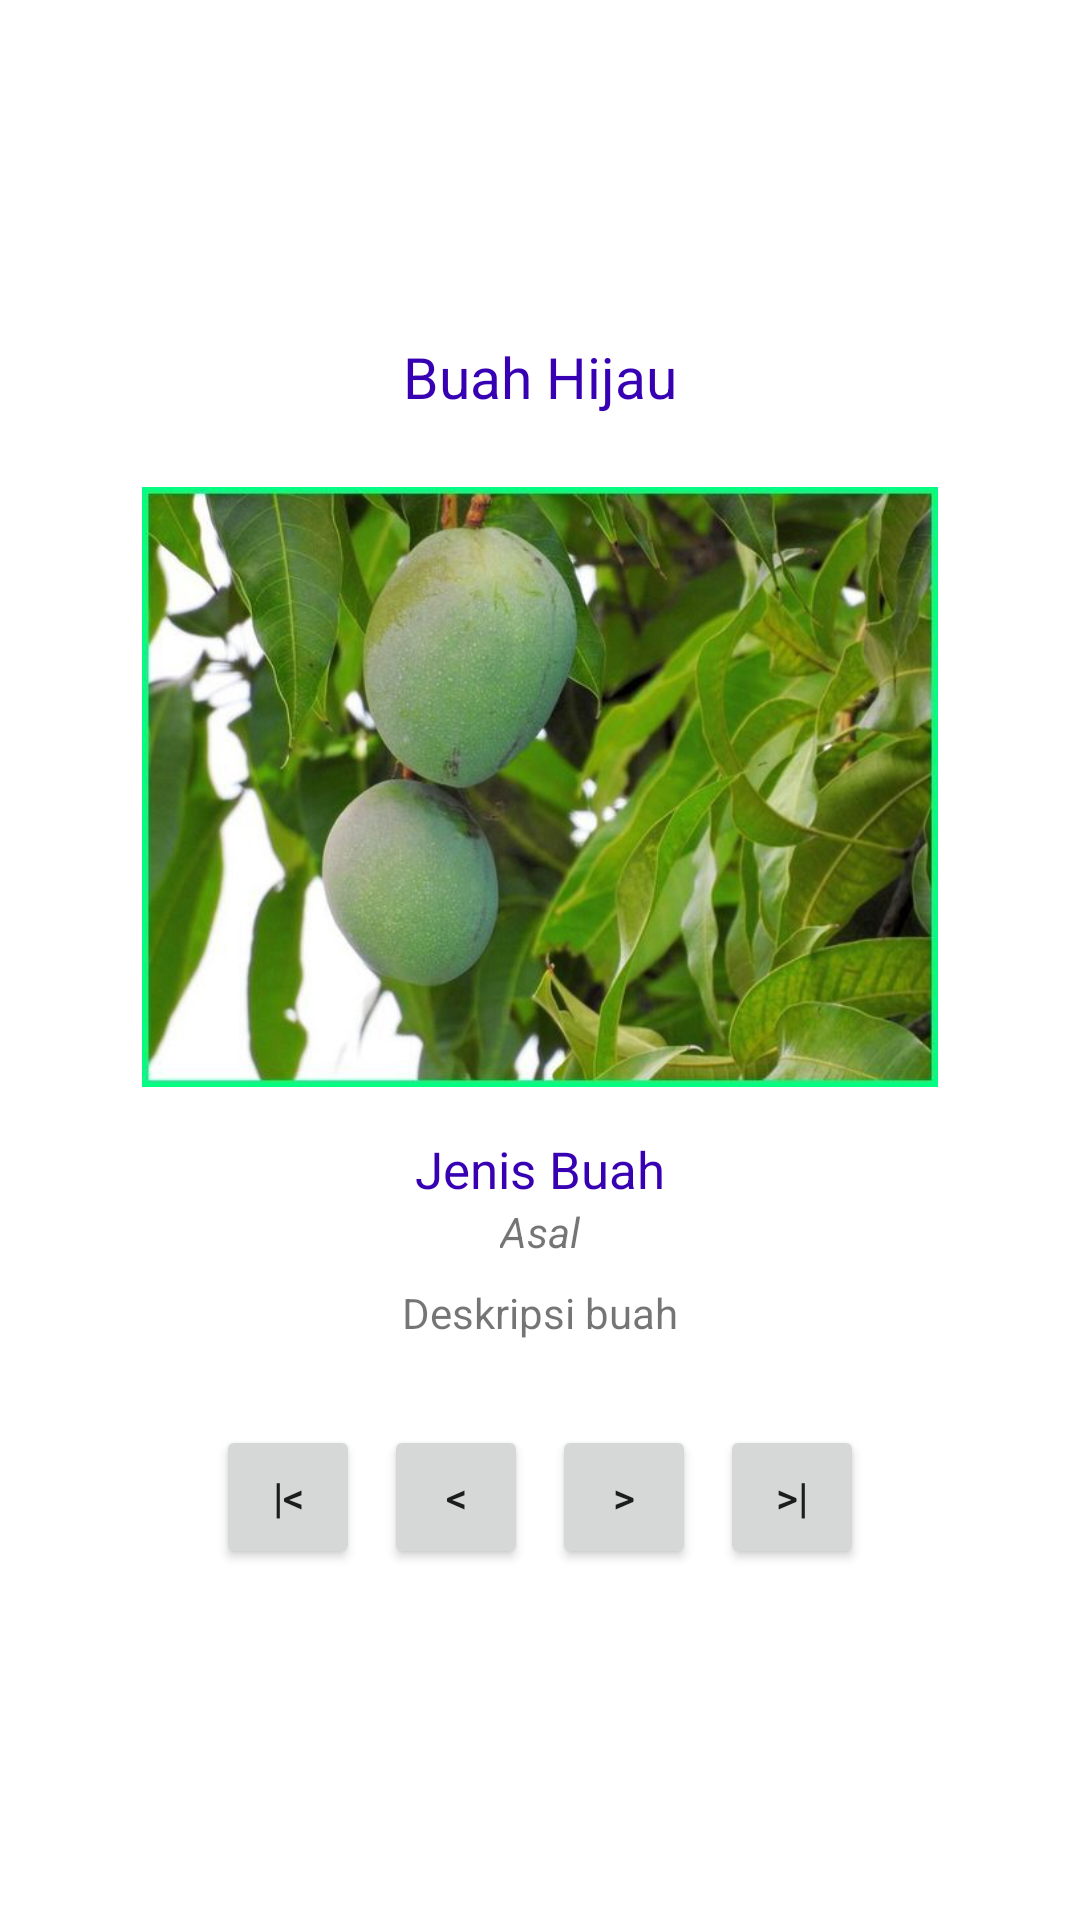

Write the Android layout XML for this screen, with the resource values it uses.
<!-- AndroidManifest.xml: application theme Theme.Buahtropis -->
<!-- res/layout/activity_profil_ras.xml -->
<?xml version="1.0" encoding="utf-8"?>
<LinearLayout
    xmlns:android="http://schemas.android.com/apk/res/android"
    xmlns:app="http://schemas.android.com/apk/res-auto"
    xmlns:tools="http://schemas.android.com/tools"
    android:layout_width="match_parent"
    android:layout_height="match_parent"
    android:orientation="vertical"
    android:gravity="center"
    android:padding="24dp"
    tools:context=".MainActivity">

    <TextView
        android:id="@+id/txJudul"
        android:layout_width="wrap_content"
        android:layout_height="wrap_content"
        android:text="Buah Hijau"
        android:textColor="@color/design_default_color_primary_dark"
        android:textSize="19sp"
        android:layout_marginBottom="24dp"
        />

    <ImageView
        android:id="@+id/gambarBuah"
        android:layout_width="wrap_content"
        android:layout_height="200dp"
        android:src="@drawable/mangga"
        android:scaleType="fitCenter"
        android:layout_marginBottom="16dp"
        />

    <TextView
        android:id="@+id/txJenis"
        android:layout_width="wrap_content"
        android:layout_height="wrap_content"
        android:text="Jenis Buah"
        android:textColor="@color/design_default_color_primary_dark"
        android:textSize="17sp"
        />
    <TextView
        android:id="@+id/txAsal"
        android:layout_width="wrap_content"
        android:layout_height="wrap_content"
        android:textStyle="italic"
        android:text="Asal" />
    <TextView
        android:id="@+id/txDeskripsi"
        android:layout_marginTop="8dp"
        android:layout_width="wrap_content"
        android:layout_height="wrap_content"
        android:gravity="center"
        android:text="Deskripsi buah" />

    <LinearLayout
        android:layout_marginTop="24dp"
        android:layout_width="match_parent"
        android:layout_height="wrap_content"
        android:orientation="horizontal"
        android:gravity="center"
        >
        <Button
            android:id="@+id/btnPertama"
            android:layout_width="wrap_content"
            android:layout_height="wrap_content"
            style="@style/Widget.AppCompat.Button.Small"
            android:text="|&lt;"
            android:layout_margin="4dp"
            />
        <Button
            android:id="@+id/btnSebelumnya"
            android:layout_width="wrap_content"
            android:layout_height="wrap_content"
            style="@style/Widget.AppCompat.Button.Small"
            android:text="&lt;"
            android:layout_margin="4dp"
            />
        <Button
            android:id="@+id/btnBerikutnya"
            android:layout_width="wrap_content"
            android:layout_height="wrap_content"
            style="@style/Widget.AppCompat.Button.Small"
            android:text="&gt;"
            android:layout_margin="4dp"
            />
        <Button
            android:id="@+id/btnTerakhir"
            android:layout_width="wrap_content"
            android:layout_height="wrap_content"
            style="@style/Widget.AppCompat.Button.Small"
            android:text="&gt;|"
            android:layout_margin="4dp"
            />
    </LinearLayout>
</LinearLayout>
<!-- resources referenced by this layout -->
<resources>
  <!-- drawable mangga: jpg bitmap (drawable-v24, 48144 bytes) -->
  <style name="Theme.Buahtropis" parent="Theme.MaterialComponents.DayNight.DarkActionBar">
          
          <item name="colorPrimary">@color/purple_500</item>
          <item name="colorPrimaryVariant">@color/purple_700</item>
          <item name="colorOnPrimary">@color/white</item>
          
          <item name="colorSecondary">@color/teal_200</item>
          <item name="colorSecondaryVariant">@color/teal_700</item>
          <item name="colorOnSecondary">@color/black</item>
          
          <item name="android:statusBarColor" tools:targetApi="l">?attr/colorPrimaryVariant</item>
          
      </style>
  <!-- not gathered from this repository: default colours our renderer supplied (Android Studio template values) -->
  <color name="purple_500">#FF6200EE</color>
  <color name="purple_700">#FF3700B3</color>
  <color name="teal_200">#FF03DAC5</color>
  <color name="teal_700">#FF018786</color>
  <color name="black">#FF000000</color>
  <color name="white">#FFFFFFFF</color>
</resources>
